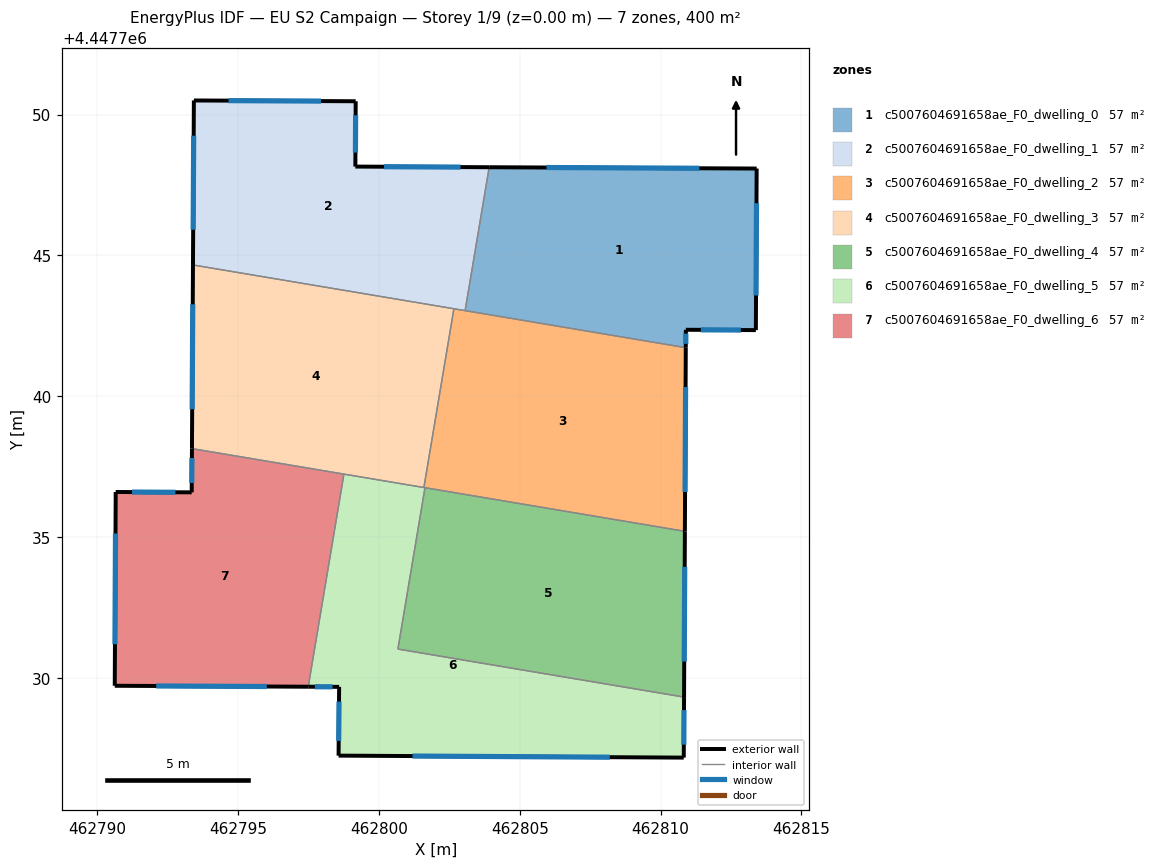
=== STOREY PLAN SPEC (per zone: floor XY polygon, exterior-wall plan segments, windows/doors) ===
zone 1: c5007604691658ae_F0_dwelling_0  (57.1 m²)
  floor: (462813.41, 4447748.08) (462813.38, 4447742.34) (462810.90, 4447742.36) (462810.90, 4447741.72) (462803.06, 4447743.04) (462803.91, 4447748.13)
  exterior wall: (462810.90, 4447742.36) – (462813.38, 4447742.34)  [2.5 m]
    window: (462811.43, 4447742.35) – (462812.85, 4447742.35)  [2.4 m²]
  exterior wall: (462810.90, 4447741.72) – (462810.90, 4447742.36)  [0.6 m]
    window: (462810.90, 4447741.86) – (462810.90, 4447742.22)  [0.6 m²]
  exterior wall: (462813.41, 4447748.08) – (462803.91, 4447748.13)  [9.5 m]
    window: (462811.38, 4447748.09) – (462805.95, 4447748.12)  [9.3 m²]
  exterior wall: (462813.38, 4447742.34) – (462813.41, 4447748.08)  [5.7 m]
    window: (462813.39, 4447743.57) – (462813.41, 4447746.85)  [5.6 m²]
  interior walls: 2
zone 2: c5007604691658ae_F0_dwelling_1  (57.1 m²)
  floor: (462803.91, 4447748.13) (462803.06, 4447743.04) (462793.39, 4447744.66) (462793.42, 4447750.50) (462799.17, 4447750.47) (462799.16, 4447748.15)
  exterior wall: (462793.42, 4447750.50) – (462793.39, 4447744.66)  [5.8 m]
    window: (462793.42, 4447749.25) – (462793.40, 4447745.91)  [5.7 m²]
  exterior wall: (462799.17, 4447750.47) – (462793.42, 4447750.50)  [5.7 m]
    window: (462797.94, 4447750.48) – (462794.66, 4447750.50)  [5.6 m²]
  exterior wall: (462799.16, 4447748.15) – (462799.17, 4447750.47)  [2.3 m]
    window: (462799.16, 4447748.65) – (462799.17, 4447749.98)  [2.3 m²]
  exterior wall: (462803.91, 4447748.13) – (462799.16, 4447748.15)  [4.8 m]
    window: (462802.89, 4447748.13) – (462800.18, 4447748.15)  [4.7 m²]
  interior walls: 3
zone 3: c5007604691658ae_F0_dwelling_2  (57.1 m²)
  floor: (462810.90, 4447741.72) (462810.86, 4447735.20) (462801.59, 4447736.75) (462802.66, 4447743.10)
  exterior wall: (462810.86, 4447735.20) – (462810.90, 4447741.72)  [6.5 m]
    window: (462810.87, 4447736.60) – (462810.89, 4447740.32)  [6.4 m²]
  interior walls: 5
zone 4: c5007604691658ae_F0_dwelling_3  (57.1 m²)
  floor: (462802.66, 4447743.10) (462801.59, 4447736.75) (462793.36, 4447738.14) (462793.39, 4447744.66)
  exterior wall: (462793.39, 4447744.66) – (462793.36, 4447738.14)  [6.5 m]
    window: (462793.39, 4447743.26) – (462793.36, 4447739.53)  [6.4 m²]
  interior walls: 4
zone 5: c5007604691658ae_F0_dwelling_4  (57.1 m²)
  floor: (462810.86, 4447735.20) (462810.83, 4447729.31) (462800.67, 4447731.02) (462801.63, 4447736.75)
  exterior wall: (462810.83, 4447729.31) – (462810.86, 4447735.20)  [5.9 m]
    window: (462810.84, 4447730.57) – (462810.86, 4447733.94)  [5.8 m²]
  interior walls: 3
zone 6: c5007604691658ae_F0_dwelling_5  (57.1 m²)
  floor: (462810.83, 4447729.31) (462810.82, 4447727.16) (462798.56, 4447727.23) (462798.58, 4447729.67) (462797.49, 4447729.68) (462798.75, 4447737.23) (462801.63, 4447736.75) (462800.67, 4447731.02)
  exterior wall: (462810.82, 4447727.16) – (462810.83, 4447729.31)  [2.1 m]
    window: (462810.83, 4447727.62) – (462810.83, 4447728.85)  [2.1 m²]
  exterior wall: (462798.56, 4447727.23) – (462810.82, 4447727.16)  [12.3 m]
    window: (462801.19, 4447727.22) – (462808.20, 4447727.18)  [12.0 m²]
  exterior wall: (462798.58, 4447729.67) – (462798.56, 4447727.23)  [2.4 m]
    window: (462798.58, 4447729.15) – (462798.57, 4447727.76)  [2.4 m²]
  exterior wall: (462797.49, 4447729.68) – (462798.58, 4447729.67)  [1.1 m]
    window: (462797.72, 4447729.68) – (462798.35, 4447729.68)  [1.1 m²]
  interior walls: 5
zone 7: c5007604691658ae_F0_dwelling_6  (57.1 m²)
  floor: (462798.75, 4447737.23) (462797.49, 4447729.68) (462790.61, 4447729.71) (462790.65, 4447736.60) (462793.35, 4447736.58) (462793.36, 4447738.14)
  exterior wall: (462790.61, 4447729.71) – (462797.49, 4447729.68)  [6.9 m]
    window: (462792.09, 4447729.71) – (462796.02, 4447729.69)  [6.7 m²]
  exterior wall: (462790.65, 4447736.60) – (462790.61, 4447729.71)  [6.9 m]
    window: (462790.64, 4447735.12) – (462790.62, 4447731.19)  [6.7 m²]
  exterior wall: (462793.35, 4447736.58) – (462790.65, 4447736.60)  [2.7 m]
    window: (462792.77, 4447736.59) – (462791.23, 4447736.59)  [2.6 m²]
  exterior wall: (462793.36, 4447738.14) – (462793.35, 4447736.58)  [1.6 m]
    window: (462793.36, 4447737.80) – (462793.35, 4447736.92)  [1.5 m²]
  interior walls: 2

=== DERIVED (storey summary) ===
Building: EU S2 Campaign
Storey: 1 of 9  (floor level z = 0.00 m)
Storey gross floor area: 399.9 m²
Zones on this storey: 7
  - c5007604691658ae_F0_dwelling_0: floor 57.1 m²; exterior wall 18.4 m (55.1 m²); 4 window(s) 18.0 m²; WWR 32.7%
  - c5007604691658ae_F0_dwelling_1: floor 57.1 m²; exterior wall 18.7 m (56.0 m²); 4 window(s) 18.3 m²; WWR 32.7%
  - c5007604691658ae_F0_dwelling_2: floor 57.1 m²; exterior wall 6.5 m (19.6 m²); 1 window(s) 6.4 m²; WWR 32.7%
  - c5007604691658ae_F0_dwelling_3: floor 57.1 m²; exterior wall 6.5 m (19.6 m²); 1 window(s) 6.4 m²; WWR 32.7%
  - c5007604691658ae_F0_dwelling_4: floor 57.1 m²; exterior wall 5.9 m (17.7 m²); 1 window(s) 5.8 m²; WWR 32.7%
  - c5007604691658ae_F0_dwelling_5: floor 57.1 m²; exterior wall 17.9 m (53.8 m²); 4 window(s) 17.6 m²; WWR 32.7%
  - c5007604691658ae_F0_dwelling_6: floor 57.1 m²; exterior wall 18.0 m (54.0 m²); 4 window(s) 17.7 m²; WWR 32.7%
Zone adjacency (shared interzone walls):
  - c5007604691658ae_F0_dwelling_0 ↔ c5007604691658ae_F0_dwelling_1
  - c5007604691658ae_F0_dwelling_0 ↔ c5007604691658ae_F0_dwelling_2
  - c5007604691658ae_F0_dwelling_1 ↔ c5007604691658ae_F0_dwelling_2
  - c5007604691658ae_F0_dwelling_1 ↔ c5007604691658ae_F0_dwelling_3
  - c5007604691658ae_F0_dwelling_2 ↔ c5007604691658ae_F0_dwelling_3
  - c5007604691658ae_F0_dwelling_2 ↔ c5007604691658ae_F0_dwelling_4
  - c5007604691658ae_F0_dwelling_2 ↔ c5007604691658ae_F0_dwelling_5
  - c5007604691658ae_F0_dwelling_3 ↔ c5007604691658ae_F0_dwelling_5
  - c5007604691658ae_F0_dwelling_3 ↔ c5007604691658ae_F0_dwelling_6
  - c5007604691658ae_F0_dwelling_4 ↔ c5007604691658ae_F0_dwelling_5
  - c5007604691658ae_F0_dwelling_5 ↔ c5007604691658ae_F0_dwelling_6